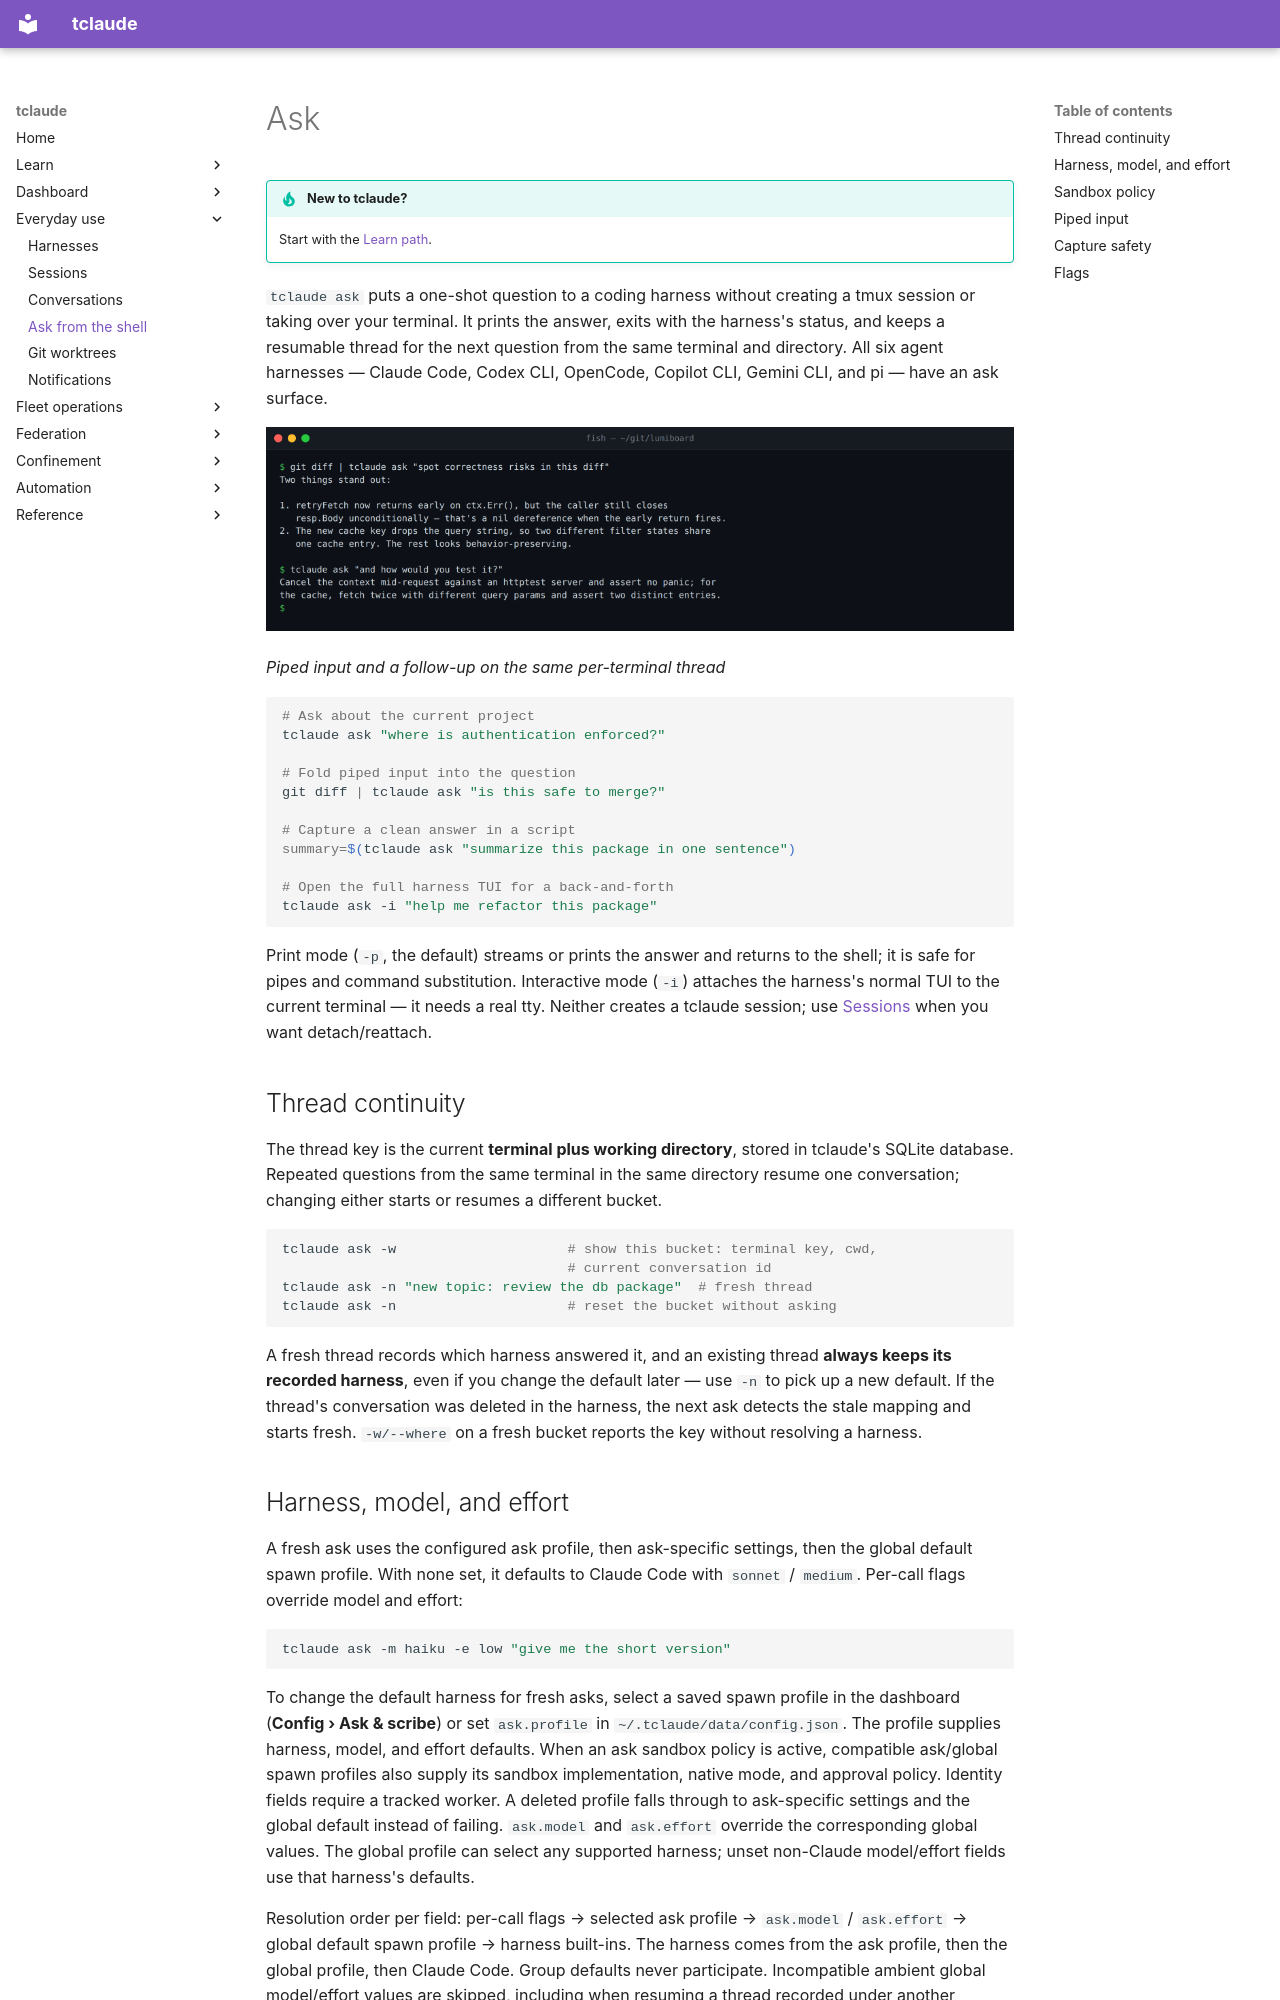

repository: tofutools/tclaude · page: ask/index.html · generator: mkdocs

# Ask

!!! tip "New to tclaude?"
    Start with the [Learn path](learn/index.md).


`tclaude ask` puts a one-shot question to a coding harness without creating
a tmux session or taking over your terminal. It prints the answer, exits
with the harness's status, and keeps a resumable thread for the next
question from the same terminal and directory. All six agent harnesses —
Claude Code, Codex CLI, OpenCode, Copilot CLI, Gemini CLI, and pi — have an
ask surface.

![Piped input and a follow-up on the same per-terminal thread](assets/term-ask.png)

*Piped input and a follow-up on the same per-terminal thread*

```bash
# Ask about the current project
tclaude ask "where is authentication enforced?"

# Fold piped input into the question
git diff | tclaude ask "is this safe to merge?"

# Capture a clean answer in a script
summary=$(tclaude ask "summarize this package in one sentence")

# Open the full harness TUI for a back-and-forth
tclaude ask -i "help me refactor this package"
```

Print mode (`-p`, the default) streams or prints the answer and returns to
the shell; it is safe for pipes and command substitution. Interactive mode
(`-i`) attaches the harness's normal TUI to the current terminal — it needs
a real tty. Neither creates a tclaude session; use
[Sessions](sessions.md) when you want detach/reattach.

## Thread continuity

The thread key is the current **terminal plus working directory**, stored in
tclaude's SQLite database. Repeated questions from the same terminal in the
same directory resume one conversation; changing either starts or resumes a
different bucket.

```bash
tclaude ask -w                     # show this bucket: terminal key, cwd,
                                   # current conversation id
tclaude ask -n "new topic: review the db package"  # fresh thread
tclaude ask -n                     # reset the bucket without asking
```

A fresh thread records which harness answered it, and an existing thread
**always keeps its recorded harness**, even if you change the default later
— use `-n` to pick up a new default. If the thread's conversation was
deleted in the harness, the next ask detects the stale mapping and starts
fresh. `-w/--where` on a fresh bucket reports the key without resolving a
harness.

## Harness, model, and effort

A fresh ask uses the configured ask profile, then ask-specific settings, then
the global default spawn profile. With none set, it defaults to Claude Code
with `sonnet` / `medium`. Per-call flags override model and effort:

```bash
tclaude ask -m haiku -e low "give me the short version"
```

To change the default harness for fresh asks, select a saved spawn profile
in the dashboard (**Config › Ask & scribe**) or set `ask.profile`
in `~/.tclaude/data/config.json`. The profile supplies harness, model, and effort defaults. When an ask sandbox
policy is active, compatible ask/global spawn profiles also supply its sandbox
implementation, native mode, and approval policy. Identity fields require a
tracked worker. A deleted profile falls through to ask-specific settings and the
global default instead of failing. `ask.model` and `ask.effort` override the
corresponding global values. The global profile can select any supported
harness; unset non-Claude model/effort fields use that harness's defaults.

Resolution order per field: per-call flags → selected ask profile →
`ask.model` / `ask.effort` → global default spawn profile → harness built-ins.
The harness comes from the ask profile, then the global profile, then Claude
Code. Group defaults never participate. Incompatible ambient global
model/effort values are skipped, including when resuming a thread recorded
under another harness; explicit ask values are still validated.
